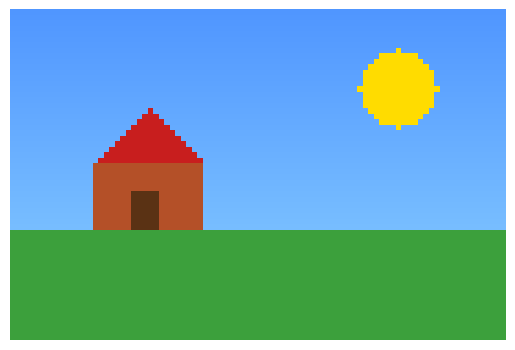

Python code for this plot:












# 60x90 piksellik renkli bir manzara resmi üretelim. Sadece çalıştır!
import numpy as np
import matplotlib.pyplot as plt

Y, G = 60, 90
resim = np.zeros((Y, G, 3), dtype=np.uint8)
for s in range(Y):                                    # gökyüzü: yukarıdan aşağı açılan mavi
    resim[s, :] = [80 + s, 150 + s, 255]
resim[40:, :] = [60, 160, 60]                         # çimen
yy, xx = np.ogrid[:Y, :G]
resim[(yy - 14) ** 2 + (xx - 70) ** 2 <= 49] = [255, 220, 0]   # güneş
resim[28:40, 15:35] = [180, 80, 40]                   # ev gövdesi
for i in range(10):                                   # çatı (üçgen)
    resim[18 + i, 25 - i:26 + i] = [200, 30, 30]
resim[33:40, 22:27] = [90, 50, 20]                    # kapı

plt.imshow(resim)
plt.axis("off")
plt.show()
print("Boyut:", resim.shape)
